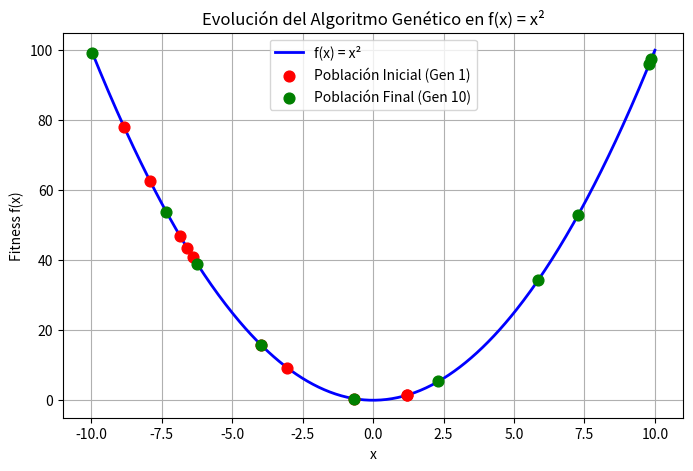

The script that saved this image:
import random
import matplotlib.pyplot as plt
import numpy as np

# Función a maximizar
def fitness(x):
    return x ** 2

# Parámetros del AG
pop_size = 10
generations = 10
mutation_rate = 0.2

# Población inicial
population = [random.uniform(-10, 10) for _ in range(pop_size)]

# Preparar gráfico
fig, ax = plt.subplots(figsize=(8, 5))
x_func = np.linspace(-10, 10, 400)
y_func = fitness(x_func)

# Guardar historial para graficar
history = []

for gen in range(generations):
    scores = [fitness(x) for x in population]
    history.append((population.copy(), scores.copy()))
    
    # Selección de los 2 mejores
    parents = sorted(zip(population, scores), key=lambda item: item[1], reverse=True)[:2]
    p1, p2 = parents[0][0], parents[1][0]
    
    # Cruzamiento y Mutación
    child = (p1 + p2) / 2
    if random.random() < mutation_rate:
        child += random.uniform(-1, 1)
        child = max(-10, min(10, child))
        
    population = [p1, p2, child] + [random.uniform(-10, 10) for _ in range(pop_size - 3)]

# Graficar curva base f(x) = x²
ax.plot(x_func, y_func, label="f(x) = x²", color="blue", linewidth=2)

# Graficar individuos de la primera y última generación
first_pop, first_scores = history[0]
last_pop, last_scores = history[-1]

ax.scatter(first_pop, first_scores, color="red", label="Población Inicial (Gen 1)", zorder=5, s=60)
ax.scatter(last_pop, last_scores, color="green", label=f"Población Final (Gen {generations})", zorder=5, s=60)

ax.set_title("Evolución del Algoritmo Genético en f(x) = x²")
ax.set_xlabel("x")
ax.set_ylabel("Fitness f(x)")
ax.legend()
ax.grid(True)

plt.show()
